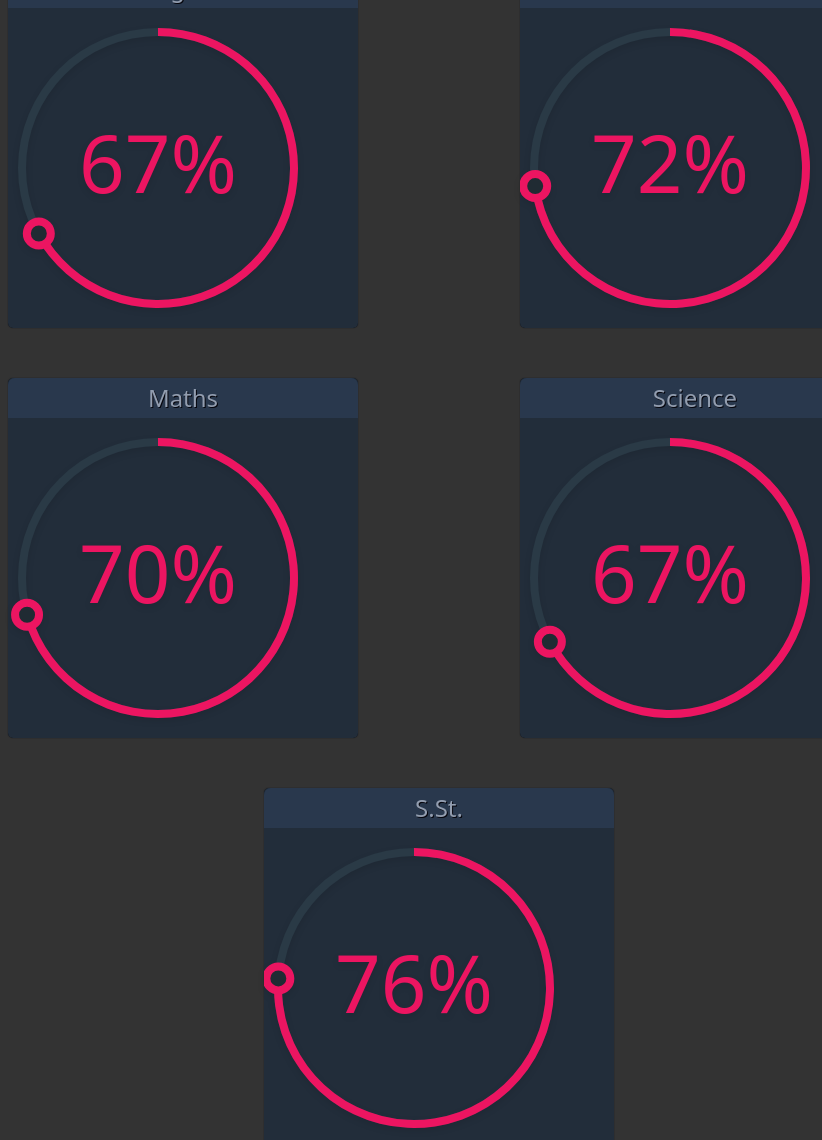
D3 v3 page, settled after 480 driven frames (8 s of simulated time); the page loaded 1 data file(s).


// ── d3percentage.js

// function draw()
function draw(id,percent)
{
    // id="#chart1";
    // percent = 50;
    var pie=d3.layout.pie()
            .value(function(d){return d})
            .sort(null);

    var w=300,h=320;

    var outerRadius=(w/2)-10;
    var innerRadius=outerRadius-8;


    var color = ['#ec1561','#2a3a46','#202b33'];

    var arc=d3.svg.arc()
            .innerRadius(innerRadius)
            .outerRadius(outerRadius)
            .startAngle(0)
            .endAngle(2*Math.PI);

    //The circle is following this
    var arcDummy=d3.svg.arc()
            .innerRadius((outerRadius-innerRadius)/2+innerRadius)
            .outerRadius((outerRadius-innerRadius)/2+innerRadius)
            .startAngle(0);


    var arcLine=d3.svg.arc()
            .innerRadius(innerRadius)
            .outerRadius(outerRadius)
            .startAngle(0);

    var svg=d3.select(id)
            .append("svg")
            .attr({
                width:w,
                height:h,
                class:'shadow'
            }).append('g')
            .attr({
                transform:'translate('+w/2+','+h/2+')'
            });


    //background
    var path=svg.append('path')
            .attr({
                d:arc
            })
            .style({
                fill:color[1]
            });


    var pathForeground=svg.append('path')
            .datum({endAngle:0})
            .attr({
                d:arcLine
            })
            .style({
                fill:color[0]
            });

    //Dummy Arc for Circle
    var pathDummy=svg.append('path')
            .datum({endAngle:0})
            .attr({
                d:arcDummy
            }).style({
                fill:color[0]
            });

    var endCircle=svg.append('circle')
            .attr({
                r:12,
                transform:'translate(0,'+ (-outerRadius+15) +')'
            })
            .style({
                stroke:color[0],
                'stroke-width':8,
                fill:color[2]
            });

    var middleTextCount=svg.append('text')
            .datum(0)
            .text(function(d){
                return d+'%';
            })

            .attr({
                class:'middleText',
                'text-anchor':'middle',
                dy:25,
                dx:0
            })
            .style({
                fill:'#ec1561',
                'font-size':'80px'

            });


    var arcTweenOld=function(transition, percent,oldValue) {
        transition.attrTween("d", function (d) {

            var newAngle=(percent/100)*(2*Math.PI);

            var interpolate = d3.interpolate(d.endAngle, newAngle);

            var interpolateCount = d3.interpolate(oldValue, percent);


            return function (t) {
                d.endAngle = interpolate(t);
                var pathForegroundCircle = arcLine(d);

                middleTextCount.text(Math.floor(interpolateCount(t))+'%');

                var pathDummyCircle = arcDummy(d);
                var coordinate = pathDummyCircle.split("L")[1].split("A")[0];

                endCircle.attr('transform', 'translate(' + coordinate+ ')');

                return pathForegroundCircle;
            };
        });
    };

    var oldValue=0;

    var animate=function(){

        pathForeground.transition()
                .duration(750)
                .ease('cubic')
                .call(arcTweenOld,percent,oldValue);

        oldValue=percent;
        // percent=(Math.random() * 60) + 20;
        // setTimeout(animate,3000);
    };
    // animate("#chart1",95);
    setTimeout(animate,10);
}
// draw();

d3.csv("result_day.csv",function(error,resdata){
    if(error)
    {
        console.log("Error");
        return;
    }
    data = resdata;
    var eng=0,hindi=0,maths=0,sci=0,sst=0;
    console.log(data[0]);
    data.forEach( (x)=>{
        hindi += parseInt(x["Hindi"]);
        eng += parseInt(x["Eng"]);
        maths += parseInt(x["Maths"]);
        sci += parseInt(x["Sci"]);
        sst += parseInt(x["Sst"]);
    })
    console.log(eng,hindi,maths,sci,sst);
    var l =data.length;
    draw("#chart1",eng/l);
    draw("#chart2",hindi/l);
    draw("#chart3",maths/l);
    draw("#chart4",sci/l);
    draw("#chart5",sst/l);
    // draw("#chart2",95);
});

### data: result_day.csv
S. No., Name, Eng, Hindi, Maths, Sci, Sst
1, Raman, 78, 56, 69, 71, 94
2, Kapil Yadav, 88, 93, 93, 52, 81
3, Rachit, 72, 52, 94, 89, 94
4, Eiti Jain, 45, 95, 75, 69, 74
5, Parvdeep, 56, 81, 82, 60, 73
6, Sunny Kashyap, 78, 87, 66, 65, 78
7, Keerti, 92, 69, 59, 90, 64
8, Navjot Singh, 48, 51, 92, 62, 67
9, Hardik Bhardwaj, 50, 63, 59, 46, 78
10, Manish singroha, 64, 70, 72, 49, 84
11, Lovepreet singh, 58, 57, 66, 65, 62
12, Sachin, 74, 66, 52, 84, 86
13, Himani, 80, 84, 90, 80, 95
14, Bhawna Indora, 69, 65, 46, 72, 70
15, Malika, 55, 73, 69, 62, 48
16, Shreya kaushik, 82, 83, 67, 62, 95
17, Ankesh, 50, 94, 50, 65, 51